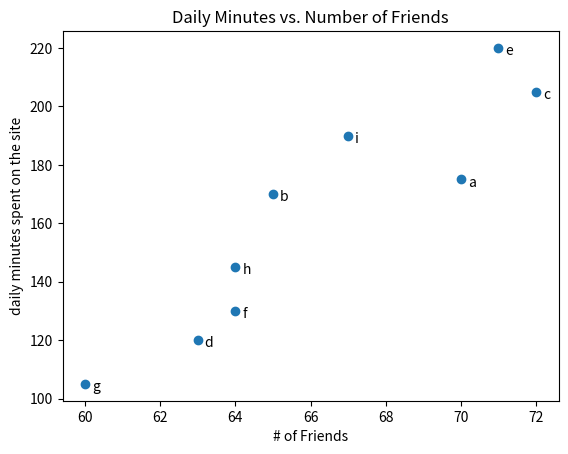

Python code for this plot:
from matplotlib import pyplot as plt

friends = [70, 65, 72, 63, 71, 64, 60, 64, 67]
minutes = [175, 170, 205, 120, 220, 130, 105, 145, 190]
labels = ['a', 'b', 'c', 'd', 'e', 'f', 'g', 'h', 'i']

plt.scatter(friends, minutes)

# labels
for label, friends_count, minutes_count in zip(labels, friends, minutes):
    plt.annotate(label,
                 xy=(friends_count, minutes_count),
                 xytext=(5, -5),
                 textcoords='offset points')

plt.title("Daily Minutes vs. Number of Friends")

plt.xlabel("# of Friends")

plt.ylabel("daily minutes spent on the site")

plt.show()